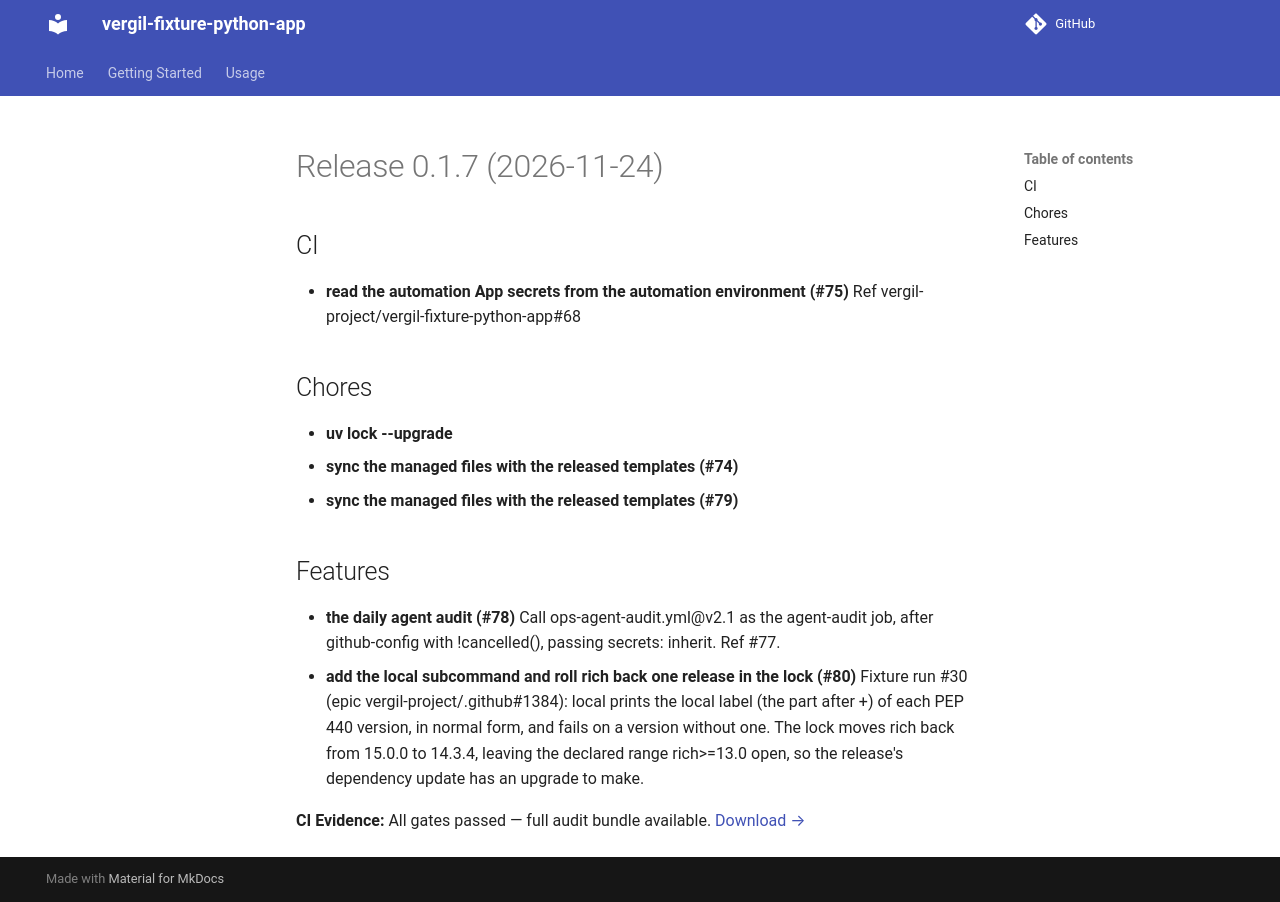

repository: vergil-project/vergil-fixture-python-app · page: 0.1/releases/v0.1.7/index.html · generator: mkdocs

# Release 0.1.7 (2026-11-24)

## CI

- **read the automation App secrets from the automation environment (#75)**
  Ref vergil-project/vergil-fixture-python-app#68

## Chores

- **uv lock --upgrade**
- **sync the managed files with the released templates (#74)**
- **sync the managed files with the released templates (#79)**

## Features

- **the daily agent audit (#78)**
  Call ops-agent-audit.yml@v2.1 as the agent-audit job, after github-config with !cancelled(), passing secrets: inherit. Ref #77.
- **add the local subcommand and roll rich back one release in the lock (#80)**
  Fixture run #30 (epic vergil-project/.github#1384): local prints the local label (the part after +) of each PEP 440 version, in normal form, and fails on a version without one. The lock moves rich back from 15.0.0 to 14.3.4, leaving the declared range rich>=13.0 open, so the release's dependency update has an upgrade to make.
